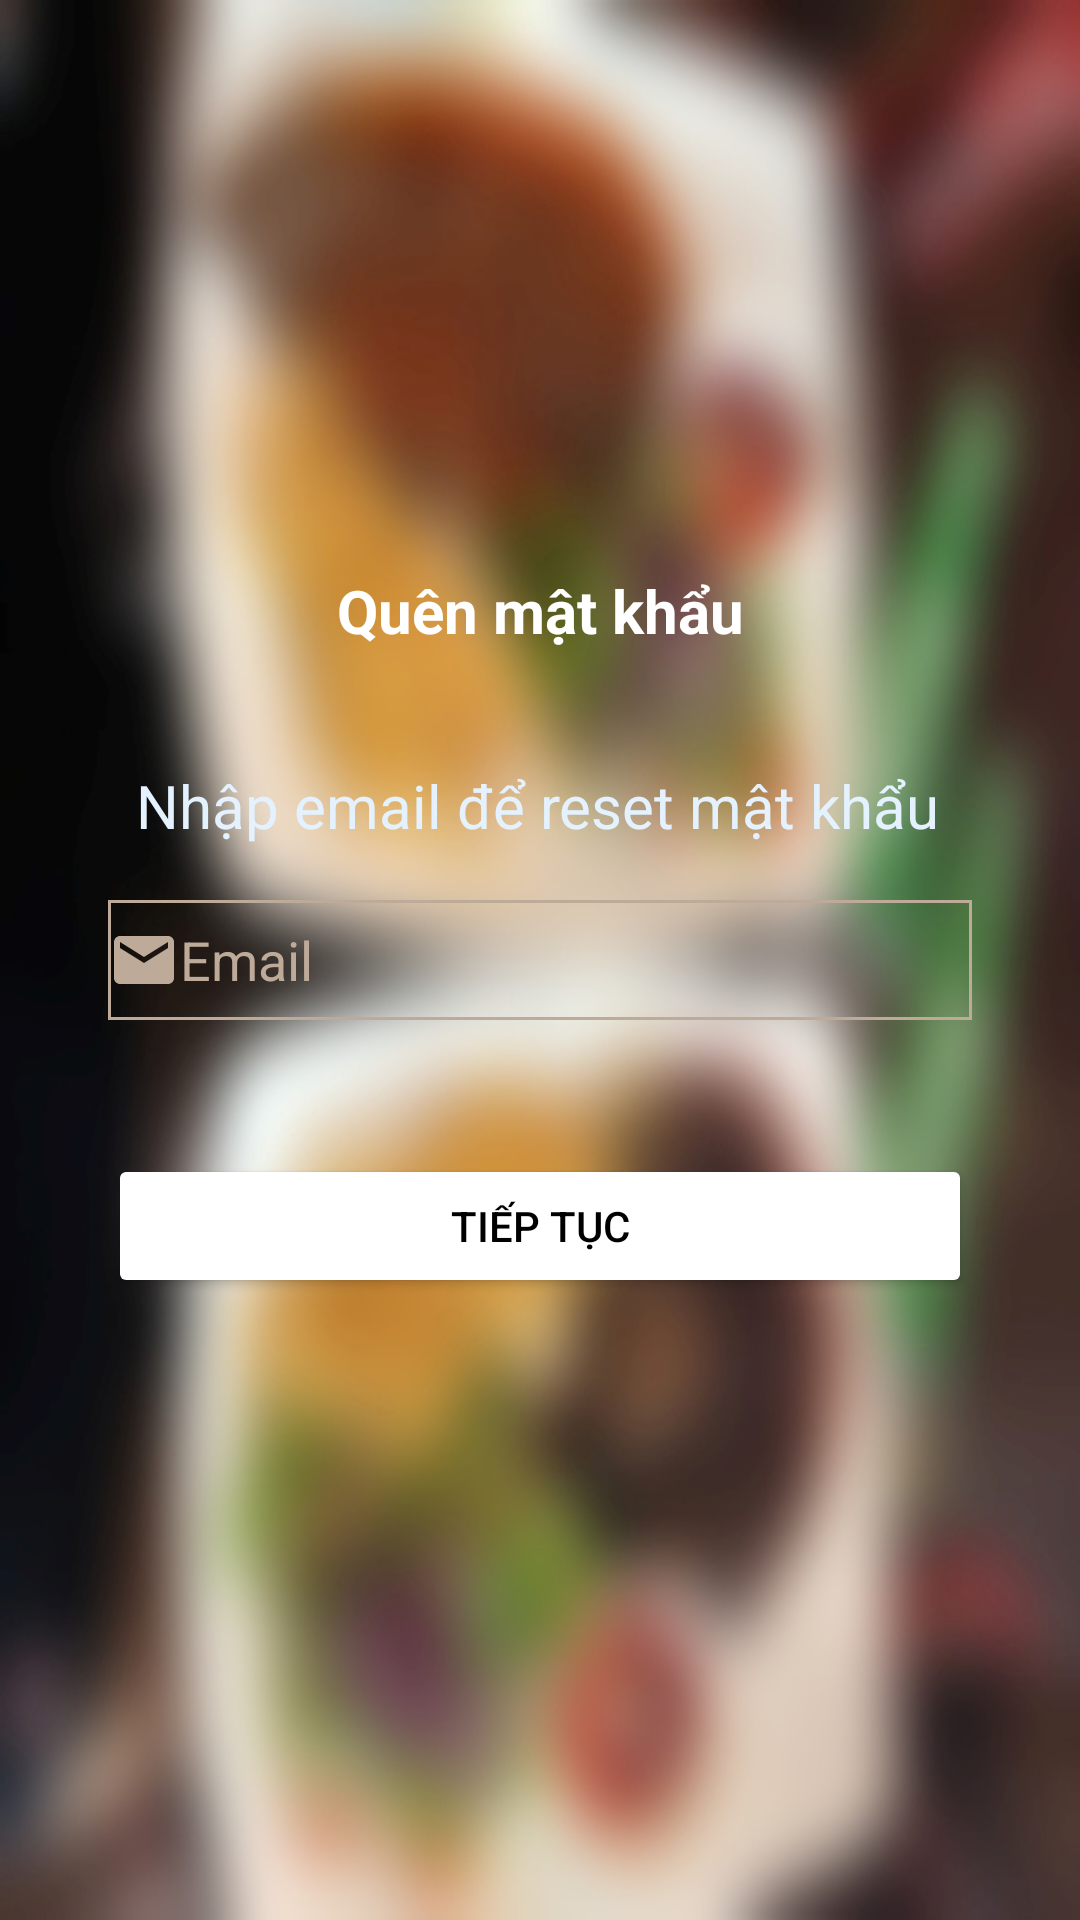

Write the Android layout XML for this screen, with the resource values it uses.
<!-- AndroidManifest.xml: application theme Theme.Foody_08 -->
<!-- res/layout/activity_forgot_password.xml -->
<?xml version="1.0" encoding="utf-8"?>
<androidx.constraintlayout.widget.ConstraintLayout xmlns:android="http://schemas.android.com/apk/res/android"
    xmlns:app="http://schemas.android.com/apk/res-auto"
    xmlns:tools="http://schemas.android.com/tools"
    android:layout_width="match_parent"
    android:layout_height="match_parent"
    android:background="@drawable/foody_blur"
    tools:context=".view.ForgotPasswordActivity">

    <androidx.constraintlayout.widget.Guideline
        android:id="@+id/line1_vertical"
        android:layout_width="wrap_content"
        android:layout_height="wrap_content"
        android:orientation="vertical"
        app:layout_constraintGuide_percent="0.1" />

    <androidx.constraintlayout.widget.Guideline
        android:id="@+id/line2_vertical"
        android:layout_width="wrap_content"
        android:layout_height="wrap_content"
        android:orientation="vertical"
        app:layout_constraintGuide_percent="0.9" />

    <ImageButton
        android:id="@+id/btn_back"
        android:layout_width="wrap_content"
        android:layout_height="wrap_content"
        android:layout_marginLeft="10dp"
        android:layout_marginTop="10dp"
        android:background="@android:color/transparent"
        android:onClick="closeForgotPassword"
        android:src="@drawable/ic_baseline_arrow_back_ios_new_24"
        app:layout_constraintLeft_toLeftOf="parent"
        app:layout_constraintTop_toTopOf="parent" />

    <TextView
        android:id="@+id/txt_header_login_register"
        android:layout_width="wrap_content"
        android:layout_height="wrap_content"
        android:text="Quên mật khẩu"
        android:textColor="@color/white"
        android:textSize="20dp"
        android:textStyle="bold"
        app:layout_constraintBottom_toBottomOf="parent"
        app:layout_constraintLeft_toLeftOf="parent"
        app:layout_constraintRight_toRightOf="parent"
        app:layout_constraintTop_toTopOf="parent"
        app:layout_constraintVertical_bias="0.31" />

    <TextView
        android:id="@+id/txt_login_with_your_account"
        android:layout_width="wrap_content"
        android:layout_height="wrap_content"
        android:text="Nhập email để reset mật khẩu"
        android:textColor="@color/login_with_your_account"
        android:textSize="20dp"
        app:layout_constraintBottom_toBottomOf="parent"
        app:layout_constraintHorizontal_bias="0.494"
        app:layout_constraintLeft_toLeftOf="parent"
        app:layout_constraintRight_toRightOf="parent"
        app:layout_constraintTop_toTopOf="parent"
        app:layout_constraintVertical_bias="0.416" />

    <EditText
        android:id="@+id/txt_email"
        android:layout_width="0dp"
        android:layout_height="40dp"
        android:background="@drawable/edit_text_background"
        android:drawableLeft="@drawable/ic_baseline_email_24"
        android:hint="Email"
        android:textColor="@color/white"
        android:textColorHint="@color/edit_text_border_color"
        app:layout_constraintBottom_toBottomOf="parent"
        app:layout_constraintLeft_toRightOf="@id/line1_vertical"
        app:layout_constraintRight_toLeftOf="@id/line2_vertical"
        app:layout_constraintTop_toTopOf="parent" />


    <Button
        android:id="@+id/btn_email"
        android:layout_width="0dp"
        android:layout_height="wrap_content"
        android:backgroundTint="@color/white"
        android:text="Tiếp tục"
        android:textColor="@color/black"
        app:layout_constraintBottom_toBottomOf="parent"
        app:layout_constraintHorizontal_bias="0.0"
        app:layout_constraintLeft_toRightOf="@id/line1_vertical"
        app:layout_constraintRight_toLeftOf="@id/line2_vertical"
        app:layout_constraintTop_toTopOf="parent"
        app:layout_constraintVertical_bias="0.65" />

</androidx.constraintlayout.widget.ConstraintLayout>
<!-- resources referenced by this layout -->
<resources>
  <color name="black">#FF000000</color>
  <color name="edit_text_border_color">#BEAA99</color>
  <color name="login_with_your_account">#E4F2FF</color>
  <color name="white">#FFFFFFFF</color>
  <!-- drawable edit_text_background (drawable) -->
  <shape xmlns:android="http://schemas.android.com/apk/res/android">
      <stroke
          android:width="1dp"
          android:color="@color/edit_text_border_color" />
  </shape>
  <!-- drawable foody_blur: jpg bitmap (drawable, 142871 bytes) -->
  <!-- drawable ic_baseline_email_24 (drawable) -->
  <vector xmlns:android="http://schemas.android.com/apk/res/android"
      android:width="24dp"
      android:height="24dp"
      android:viewportWidth="24"
      android:viewportHeight="24"
      android:tint="@color/edit_text_border_color">
    <path
        android:fillColor="@android:color/white"
        android:pathData="M20,4L4,4c-1.1,0 -1.99,0.9 -1.99,2L2,18c0,1.1 0.9,2 2,2h16c1.1,0 2,-0.9 2,-2L22,6c0,-1.1 -0.9,-2 -2,-2zM20,8l-8,5 -8,-5L4,6l8,5 8,-5v2z"/>
  </vector>
  <style name="Theme.Foody_08" parent="Theme.MaterialComponents.DayNight.DarkActionBar">
          
          <item name="colorPrimary">@color/purple_500</item>
          <item name="colorPrimaryVariant">@color/purple_700</item>
          <item name="colorOnPrimary">@color/white</item>
          
          <item name="colorSecondary">@color/teal_200</item>
          <item name="colorSecondaryVariant">@color/teal_700</item>
          <item name="colorOnSecondary">@color/black</item>
          
          <item name="android:statusBarColor" tools:targetApi="l">?attr/colorPrimaryVariant</item>
          
      </style>
  <color name="purple_500">#FF6200EE</color>
  <color name="purple_700">#FF3700B3</color>
  <color name="teal_200">#FF03DAC5</color>
  <color name="teal_700">#FF018786</color>
</resources>
